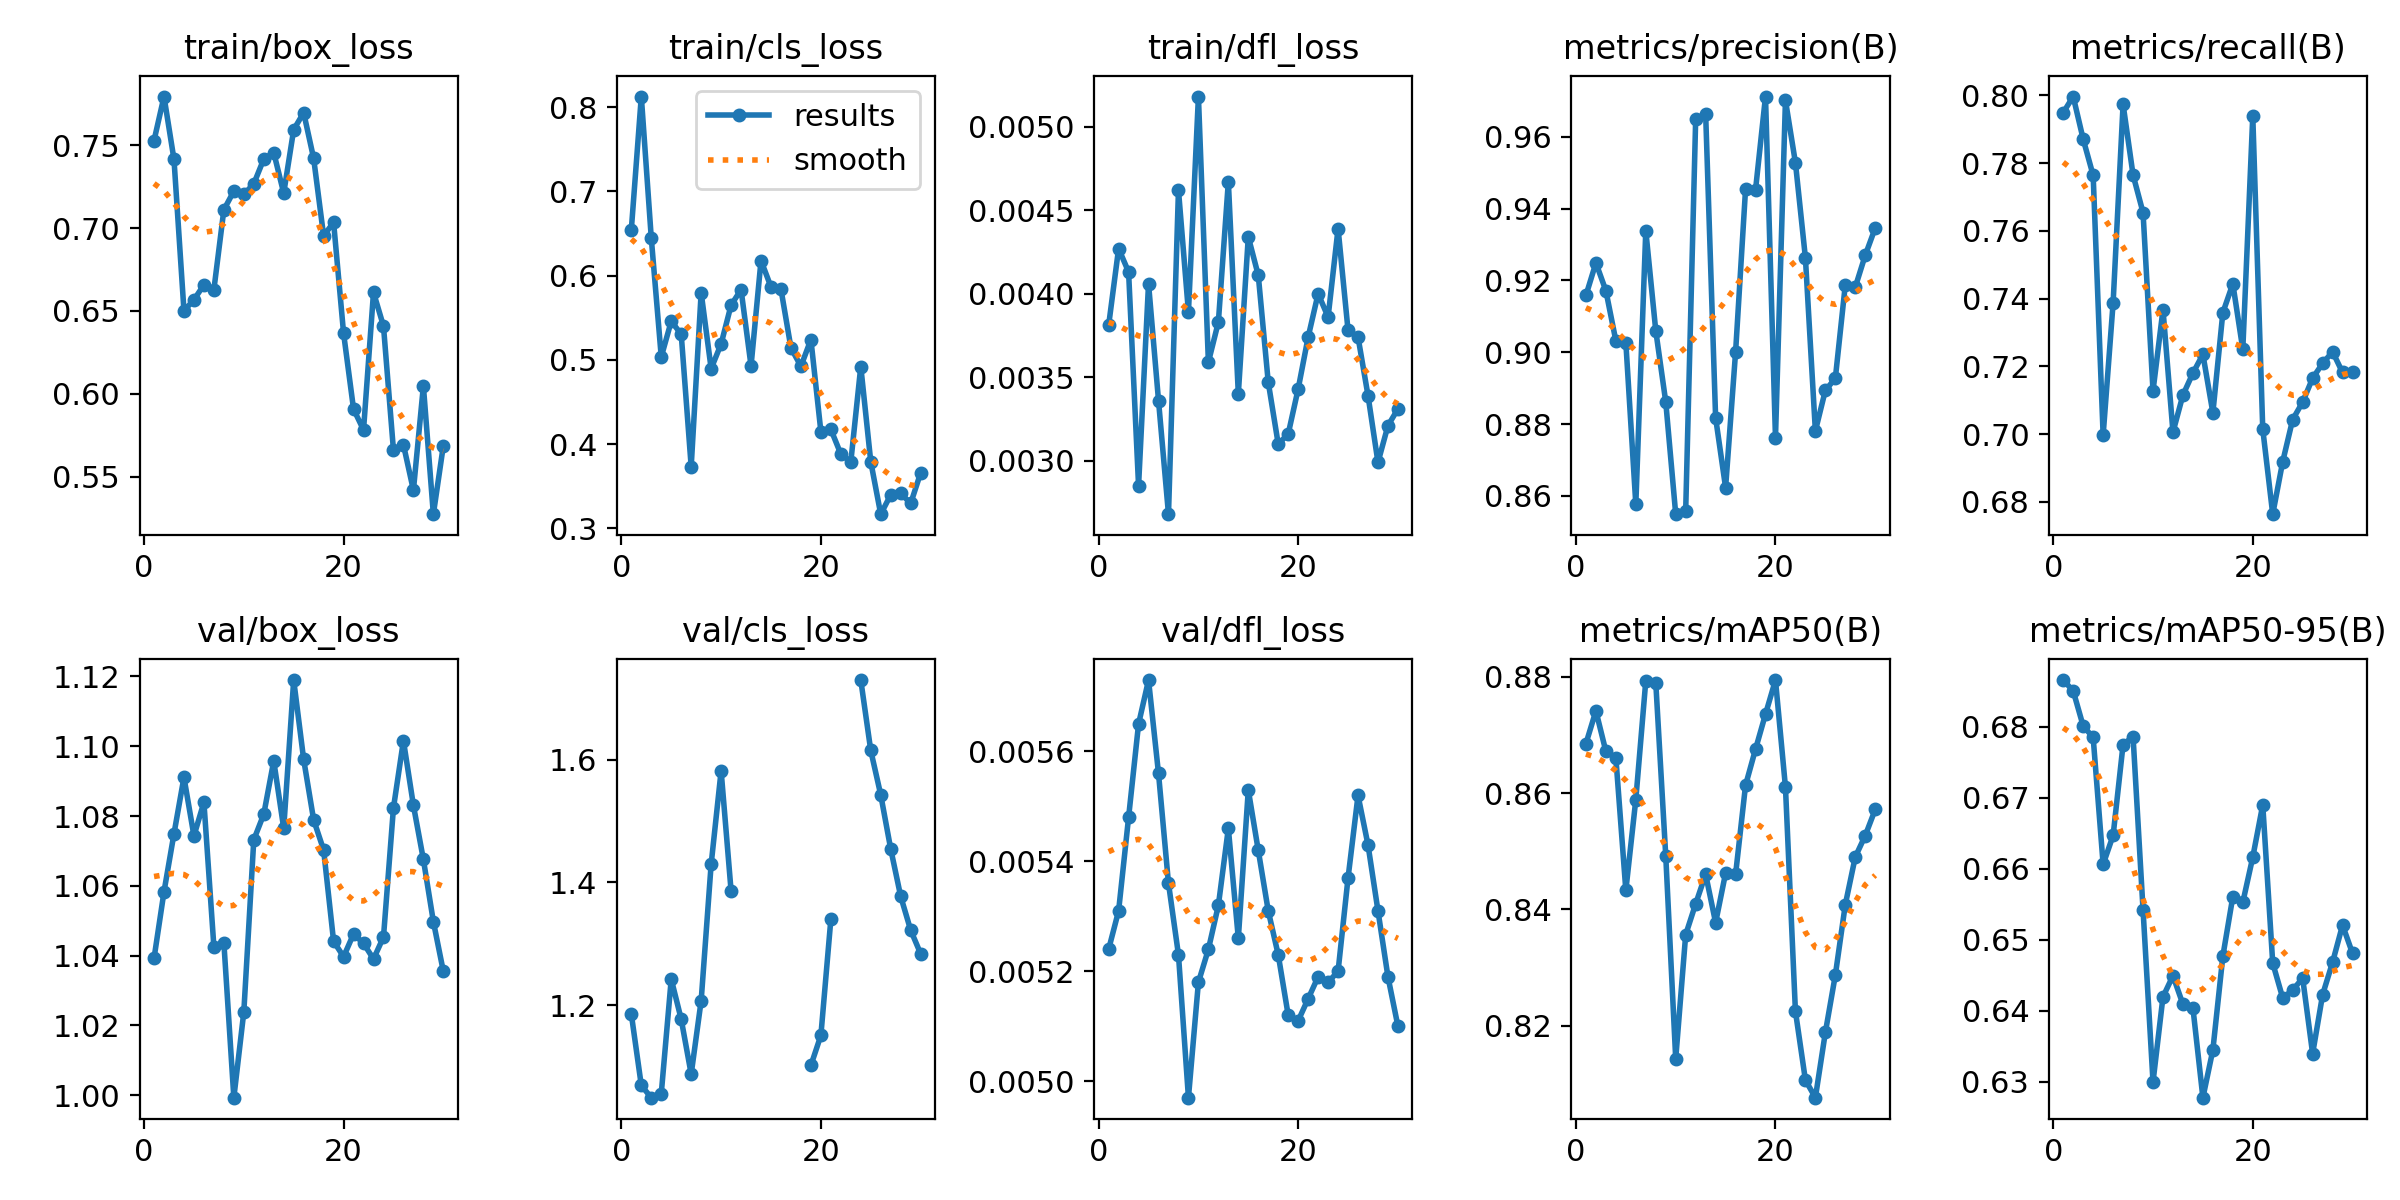

The file beside this chart, header and first rows:
epoch, time, train/box_loss, train/cls_loss, train/dfl_loss, metrics/precision(B), metrics/recall(B), metrics/mAP50(B), metrics/mAP50-95(B), val/box_loss, val/cls_loss, val/dfl_loss, lr/pg0, lr/pg1, lr/pg2
1, 10.31, 0.7529, 0.6547, 0.00381, 0.9158, 0.795, 0.8685, 0.6866, 1.039, 1.185, 0.00524, 4.287e-05, 4.287e-05, 4.287e-05
2, 14.88, 0.7794, 0.8126, 0.00427, 0.9249, 0.7997, 0.8741, 0.685, 1.058, 1.069, 0.00531, 9.6729e-05, 9.6729e-05, 9.6729e-05
3, 21.41, 0.7415, 0.6445, 0.00413, 0.9172, 0.7871, 0.8671, 0.6801, 1.075, 1.049, 0.00548, 0.0001468, 0.0001468, 0.0001468
4, 25.81, 0.6501, 0.5035, 0.00285, 0.9032, 0.7764, 0.866, 0.6785, 1.091, 1.056, 0.00565, 0.0001931, 0.0001931, 0.0001931
5, 30.24, 0.6567, 0.5459, 0.00406, 0.9027, 0.6997, 0.8433, 0.6606, 1.074, 1.242, 0.00573, 0.0002357, 0.0002357, 0.0002357
6, 33.97, 0.6657, 0.5304, 0.00336, 0.8577, 0.7388, 0.8589, 0.6647, 1.084, 1.177, 0.00556, 0.0002744, 0.0002744, 0.0002744
7, 37.57, 0.6628, 0.3732, 0.00268, 0.9339, 0.7974, 0.8793, 0.6775, 1.043, 1.087, 0.00536, 0.0003094, 0.0003094, 0.0003094
8, 41.01, 0.7111, 0.5798, 0.00462, 0.906, 0.7765, 0.879, 0.6786, 1.044, 1.207, 0.00523, 0.0003407, 0.0003407, 0.0003407
9, 44.03, 0.7223, 0.4895, 0.00389, 0.8862, 0.7654, 0.8492, 0.6542, 0.9993, 1.43, 0.00497, 0.0003681, 0.0003681, 0.0003681
10, 46.99, 0.7204, 0.5189, 0.00518, 0.8549, 0.7128, 0.8144, 0.63, 1.024, 1.582, 0.00518, 0.0003918, 0.0003918, 0.0003918
11, 49.99, 0.7267, 0.565, 0.00359, 0.8559, 0.7368, 0.8357, 0.642, 1.073, 1.386, 0.00524, 0.0004117, 0.0004117, 0.0004117
12, 52.96, 0.7417, 0.5833, 0.00383, 0.9649, 0.7006, 0.841, 0.6449, 1.081, nan, 0.00532, 0.0004278, 0.0004278, 0.0004278
13, 56.16, 0.7456, 0.4928, 0.00467, 0.9664, 0.7116, 0.846, 0.6409, 1.096, nan, 0.00546, 0.0004402, 0.0004402, 0.0004402
14, 59.44, 0.7211, 0.6179, 0.0034, 0.8817, 0.718, 0.8377, 0.6404, 1.076, nan, 0.00526, 0.0004488, 0.0004488, 0.0004488
15, 62.42, 0.7595, 0.5865, 0.00434, 0.8623, 0.7236, 0.8463, 0.6277, 1.119, nan, 0.00553, 0.0004536, 0.0004536, 0.0004536
16, 65.29, 0.7697, 0.5838, 0.00411, 0.9, 0.7063, 0.846, 0.6345, 1.096, nan, 0.00542, 0.0004546, 0.0004546, 0.0004546
17, 68.15, 0.7421, 0.5142, 0.00347, 0.9454, 0.7359, 0.8613, 0.6477, 1.079, nan, 0.00531, 0.0004519, 0.0004519, 0.0004519
18, 71.01, 0.6953, 0.4924, 0.0031, 0.9452, 0.7444, 0.8675, 0.6561, 1.07, nan, 0.00523, 0.0004454, 0.0004454, 0.0004454
19, 74.07, 0.7035, 0.5241, 0.00316, 0.9712, 0.7251, 0.8736, 0.6552, 1.044, 1.102, 0.00512, 0.0004351, 0.0004351, 0.0004351
20, 76.91, 0.6365, 0.4148, 0.00343, 0.8762, 0.794, 0.8794, 0.6616, 1.04, 1.151, 0.00511, 0.0004211, 0.0004211, 0.0004211
21, 83.54, 0.5907, 0.4174, 0.00374, 0.9702, 0.7015, 0.861, 0.669, 1.046, 1.34, 0.00515, 0.0004033, 0.0004033, 0.0004033
22, 86.46, 0.5781, 0.3881, 0.004, 0.9528, 0.6764, 0.8225, 0.6467, 1.044, nan, 0.00519, 0.0003817, 0.0003817, 0.0003817
23, 89.43, 0.6612, 0.3788, 0.00386, 0.9263, 0.6919, 0.8107, 0.6418, 1.039, nan, 0.00518, 0.0003563, 0.0003563, 0.0003563
24, 92.61, 0.6408, 0.4921, 0.00439, 0.8781, 0.7043, 0.8077, 0.6429, 1.045, 1.73, 0.0052, 0.0003272, 0.0003272, 0.0003272
25, 95.43, 0.5659, 0.3791, 0.00378, 0.8894, 0.7095, 0.8189, 0.6446, 1.082, 1.615, 0.00537, 0.0002943, 0.0002943, 0.0002943
26, 98.32, 0.5692, 0.3167, 0.00374, 0.8927, 0.7166, 0.8287, 0.6339, 1.102, 1.543, 0.00552, 0.0002501, 0.0002501, 0.0002501
27, 101.2, 0.5417, 0.3397, 0.00339, 0.9188, 0.7209, 0.8408, 0.6422, 1.083, 1.455, 0.00543, 0.0002029, 0.0002029, 0.0002029
28, 104, 0.6047, 0.3416, 0.00299, 0.9182, 0.7244, 0.849, 0.6468, 1.068, 1.377, 0.00531, 0.0001558, 0.0001558, 0.0001558
29, 107, 0.5273, 0.3294, 0.00321, 0.927, 0.7182, 0.8527, 0.6521, 1.05, 1.322, 0.00519, 0.0001086, 0.0001086, 0.0001086
30, 109.8, 0.5686, 0.3657, 0.00331, 0.9346, 0.7182, 0.8572, 0.6481, 1.036, 1.284, 0.0051, 6.1447e-05, 6.1447e-05, 6.1447e-05
